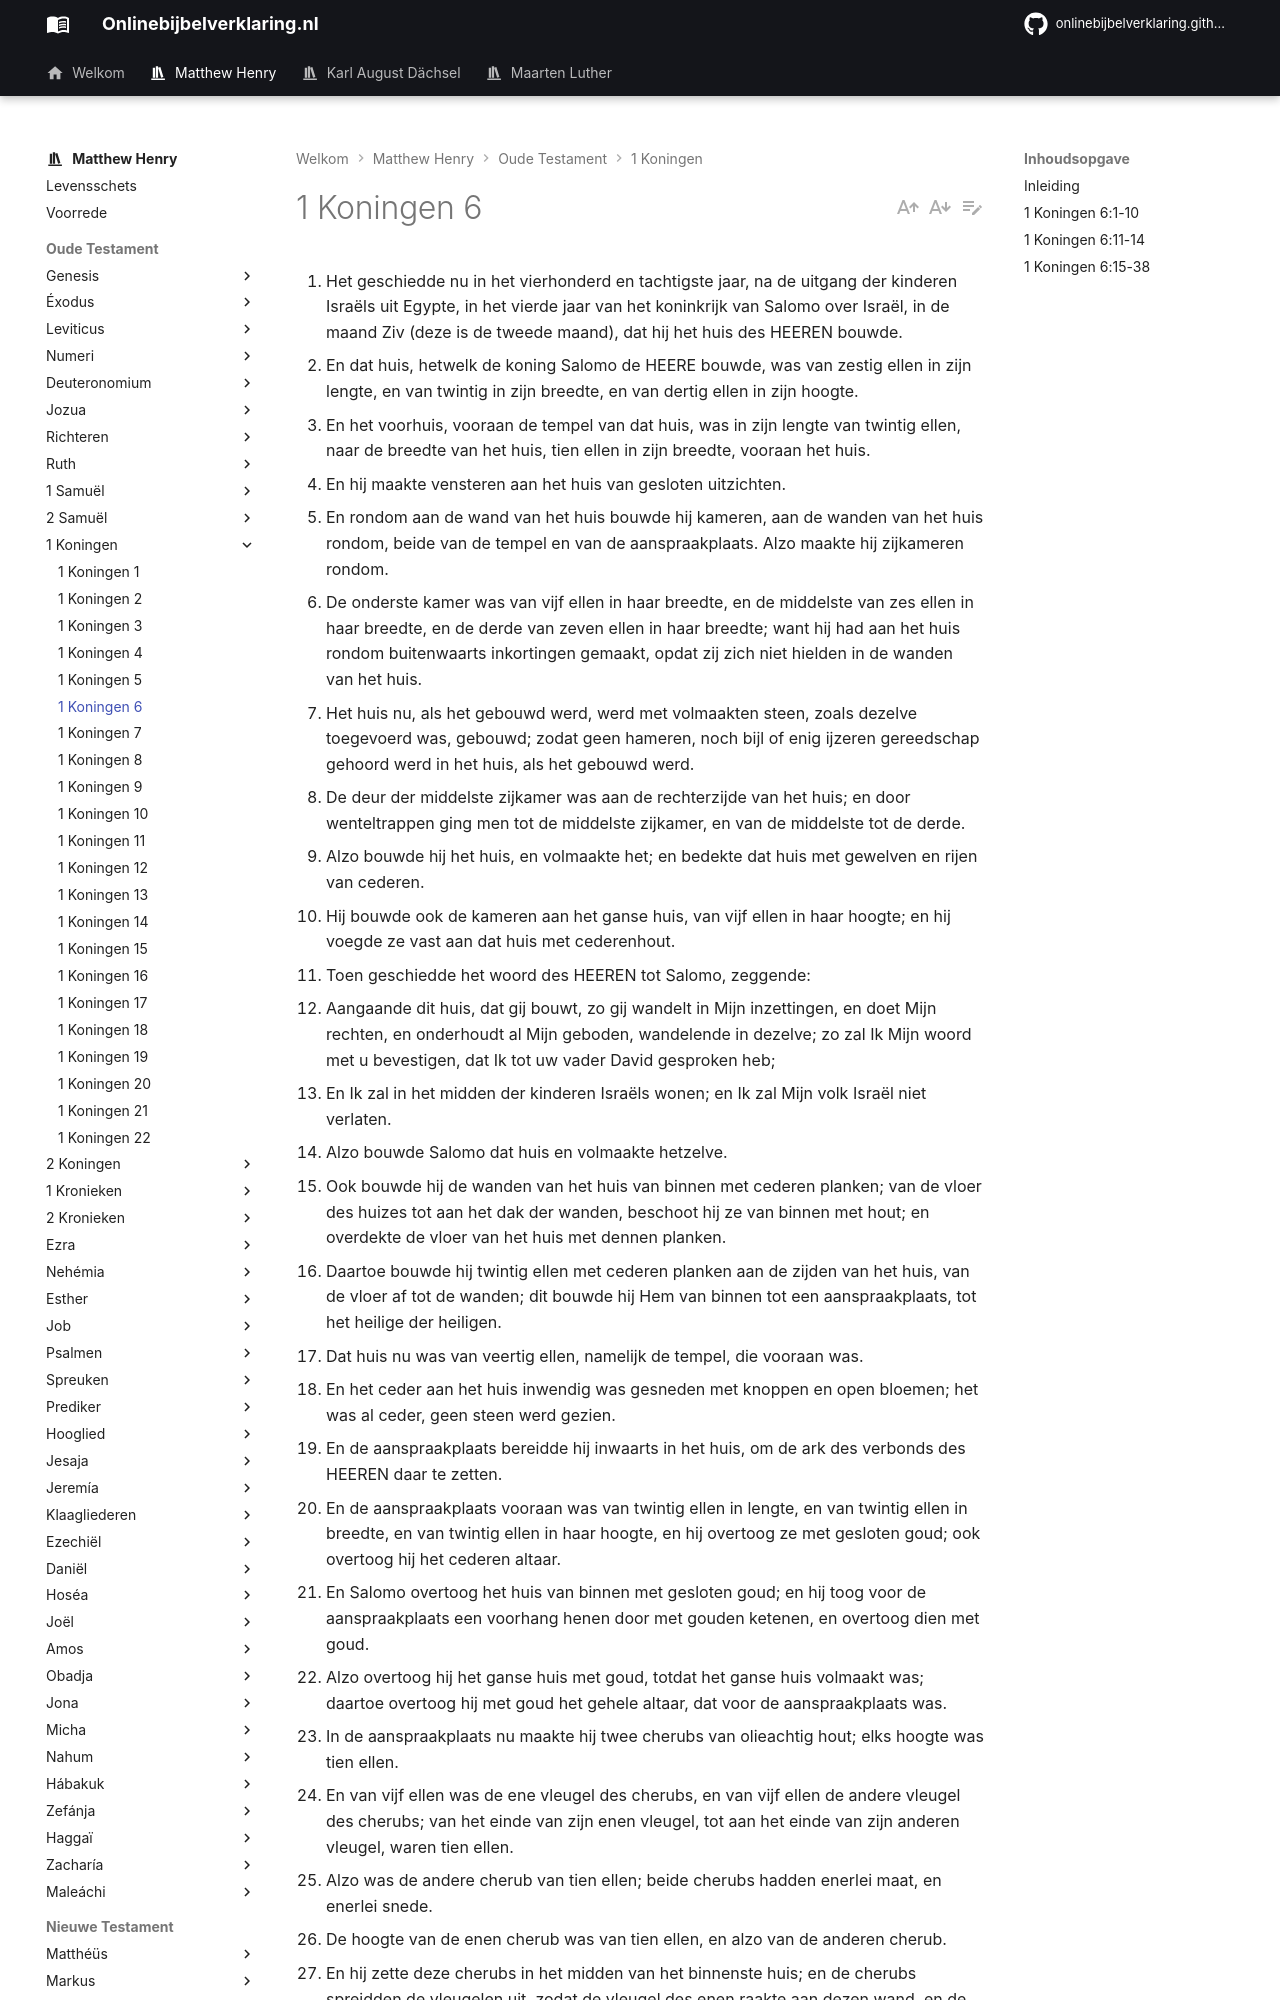

repository: onlinebijbelverklaring/dev-preview · page: matthewhenry/1Koningen/1Koningen6/index.html · generator: mkdocs

1. Het geschiedde nu in het vierhonderd en tachtigste jaar, na de uitgang der kinderen Israëls uit Egypte, in het vierde jaar van het koninkrijk van Salomo over Israël, in de maand Ziv (deze is de tweede maand), dat hij het huis des HEEREN bouwde. 
2. En dat huis, hetwelk de koning Salomo de HEERE bouwde, was van zestig ellen in zijn lengte, en van twintig in zijn breedte, en van dertig ellen in zijn hoogte. 
3. En het voorhuis, vooraan de tempel van dat huis, was in zijn lengte van twintig ellen, naar de breedte van het huis, tien ellen in zijn breedte, vooraan het huis. 
4. En hij maakte vensteren aan het huis van gesloten uitzichten. 
5. En rondom aan de wand van het huis bouwde hij kameren, aan de wanden van het huis rondom, beide van de tempel en van de aanspraakplaats. Alzo maakte hij zijkameren rondom. 
6. De onderste kamer was van vijf ellen in haar breedte, en de middelste van zes ellen in haar breedte, en de derde van zeven ellen in haar breedte; want hij had aan het huis rondom buitenwaarts inkortingen gemaakt, opdat zij zich niet hielden in de wanden van het huis. 
7. Het huis nu, als het gebouwd werd, werd met volmaakten steen, zoals dezelve toegevoerd was, gebouwd; zodat geen hameren, noch bijl of enig ijzeren gereedschap gehoord werd in het huis, als het gebouwd werd. 
8. De deur der middelste zijkamer was aan de rechterzijde van het huis; en door wenteltrappen ging men tot de middelste zijkamer, en van de middelste tot de derde. 
9. Alzo bouwde hij het huis, en volmaakte het; en bedekte dat huis met gewelven en rijen van cederen. 
10. Hij bouwde ook de kameren aan het ganse huis, van vijf ellen in haar hoogte; en hij voegde ze vast aan dat huis met cederenhout. 
11. Toen geschiedde het woord des HEEREN tot Salomo, zeggende: 
12. Aangaande dit huis, dat gij bouwt, zo gij wandelt in Mijn inzettingen, en doet Mijn rechten, en onderhoudt al Mijn geboden, wandelende in dezelve; zo zal Ik Mijn woord met u bevestigen, dat Ik tot uw vader David gesproken heb; 
13. En Ik zal in het midden der kinderen Israëls wonen; en Ik zal Mijn volk Israël niet verlaten. 
14. Alzo bouwde Salomo dat huis en volmaakte hetzelve. 
15. Ook bouwde hij de wanden van het huis van binnen met cederen planken; van de vloer des huizes tot aan het dak der wanden, beschoot hij ze van binnen met hout; en overdekte de vloer van het huis met dennen planken. 
16. Daartoe bouwde hij twintig ellen met cederen planken aan de zijden van het huis, van de vloer af tot de wanden; dit bouwde hij Hem van binnen tot een aanspraakplaats, tot het heilige der heiligen. 
17. Dat huis nu was van veertig ellen, namelijk de tempel, die vooraan was. 
18. En het ceder aan het huis inwendig was gesneden met knoppen en open bloemen; het was al ceder, geen steen werd gezien. 
19. En de aanspraakplaats bereidde hij inwaarts in het huis, om de ark des verbonds des HEEREN daar te zetten. 
20. En de aanspraakplaats vooraan was van twintig ellen in lengte, en van twintig ellen in breedte, en van twintig ellen in haar hoogte, en hij overtoog ze met gesloten goud; ook overtoog hij het cederen altaar. 
21. En Salomo overtoog het huis van binnen met gesloten goud; en hij toog voor de aanspraakplaats een voorhang henen door met gouden ketenen, en overtoog dien met goud. 
22. Alzo overtoog hij het ganse huis met goud, totdat het ganse huis volmaakt was; daartoe overtoog hij met goud het gehele altaar, dat voor de aanspraakplaats was. 
23. In de aanspraakplaats nu maakte hij twee cherubs van olieachtig hout; elks hoogte was tien ellen. 
24. En van vijf ellen was de ene vleugel des cherubs, en van vijf ellen de andere vleugel des cherubs; van het einde van zijn enen vleugel, tot aan het einde van zijn anderen vleugel, waren tien ellen. 
25. Alzo was de andere cherub van tien ellen; beide cherubs hadden enerlei maat, en enerlei snede. 
26. De hoogte van de enen cherub was van tien ellen, en alzo van de anderen cherub. 
27. En hij zette deze cherubs in het midden van het binnenste huis; en de cherubs spreidden de vleugelen uit, zodat de vleugel des enen raakte aan dezen wand, en de vleugel des anderen cherubs raakte aan de anderen wand; en hun vleugelen naar het midden van het huis raakten vleugel aan vleugel. 
28. En hij overtoog deze cherubs met goud. 
29. En al de wanden van het huis, in het ronde, graveerde hij met uitgesneden graveringen van cherubs, en van palmbomen, en open bloemen, van binnen en van buiten. 
30. Daartoe overtoog hij de vloer van het huis met goud van binnen en van buiten. 
31. En aan de ingang der aanspraakplaats maakte hij deuren van olieachtig hout; de bovendorpel met de posten was het vijfde deel des wands. 
32. De twee deuren ook waren van olieachtige bomen; en hij graveerde daarop graveringen van cherubs, en van palmbomen, en van open bloemen, dewelke hij met goud overtoog; ook trok hij goud over de cherubs en over de palmbomen. 
33. En alzo maakte hij aan de deuren des tempels posten van olieachtige bomen, uit het
